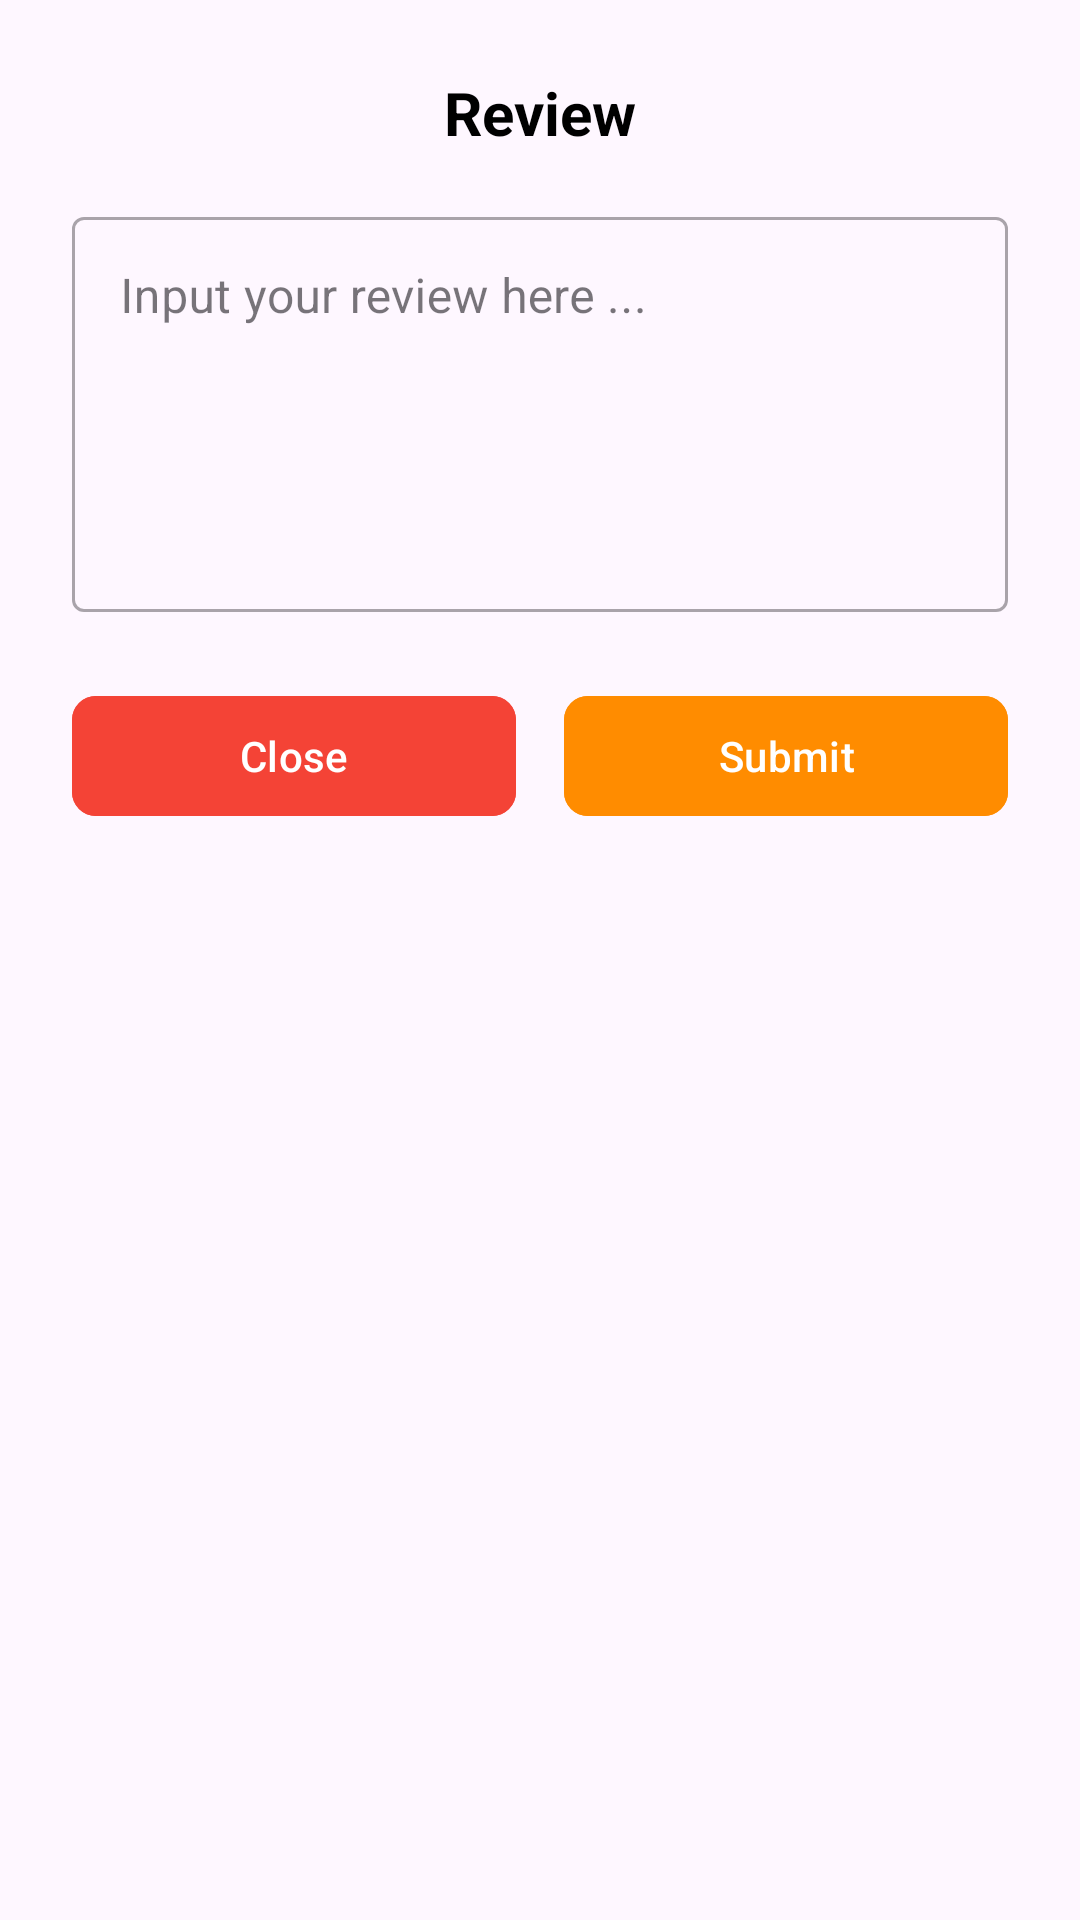

Layout XML and referenced resources for this Android screen:
<!-- AndroidManifest.xml: application theme Theme.AnimeDXDGacor -->
<!-- res/layout/dialog_review.xml -->
<?xml version="1.0" encoding="utf-8"?>
<LinearLayout xmlns:android="http://schemas.android.com/apk/res/android"
    xmlns:app="http://schemas.android.com/apk/res-auto"
    android:layout_width="match_parent"
    android:layout_height="wrap_content"
    android:orientation="vertical"
    android:background="@drawable/dialog_background"
    android:padding="24dp">

    <TextView
        android:layout_width="wrap_content"
        android:layout_height="wrap_content"
        android:text="Review"
        android:textColor="@android:color/black"
        android:textSize="20sp"
        android:textStyle="bold"
        android:layout_gravity="center_horizontal"/>

    <com.google.android.material.textfield.TextInputLayout
        android:id="@+id/til_review_layout"
        android:layout_width="match_parent"
        android:layout_height="wrap_content"
        android:layout_marginTop="16dp"
        style="@style/Widget.MaterialComponents.TextInputLayout.OutlinedBox">

        <com.google.android.material.textfield.TextInputEditText
            android:id="@+id/et_review_input"
            android:layout_width="match_parent"
            android:layout_height="wrap_content"
            android:minLines="5"
            android:gravity="top"
            android:hint="Input your review here ..."/>

    </com.google.android.material.textfield.TextInputLayout>

    <LinearLayout
        android:layout_width="match_parent"
        android:layout_height="wrap_content"
        android:layout_marginTop="24dp"
        android:orientation="horizontal">

        <com.google.android.material.button.MaterialButton
            android:id="@+id/btn_close"
            android:layout_width="0dp"
            android:layout_height="wrap_content"
            android:layout_weight="1"
            android:text="Close"
            android:layout_marginEnd="8dp"
            android:backgroundTint="@color/red"
            app:cornerRadius="8dp"/>

        <com.google.android.material.button.MaterialButton
            android:id="@+id/btn_submit"
            android:layout_width="0dp"
            android:layout_height="wrap_content"
            android:layout_weight="1"
            android:text="Submit"
            android:layout_marginStart="8dp"
            android:backgroundTint="@color/button_review_color_selector"
            app:cornerRadius="8dp"/>
    </LinearLayout>

</LinearLayout>
<!-- resources referenced by this layout -->
<resources>
  <color name="red">#F44336</color>
  <style name="Theme.AnimeDXDGacor" parent="Base.Theme.AnimeDXDGacor" />
  <style name="Base.Theme.AnimeDXDGacor" parent="Theme.Material3.DayNight.NoActionBar">
          
          
      </style>
</resources>
